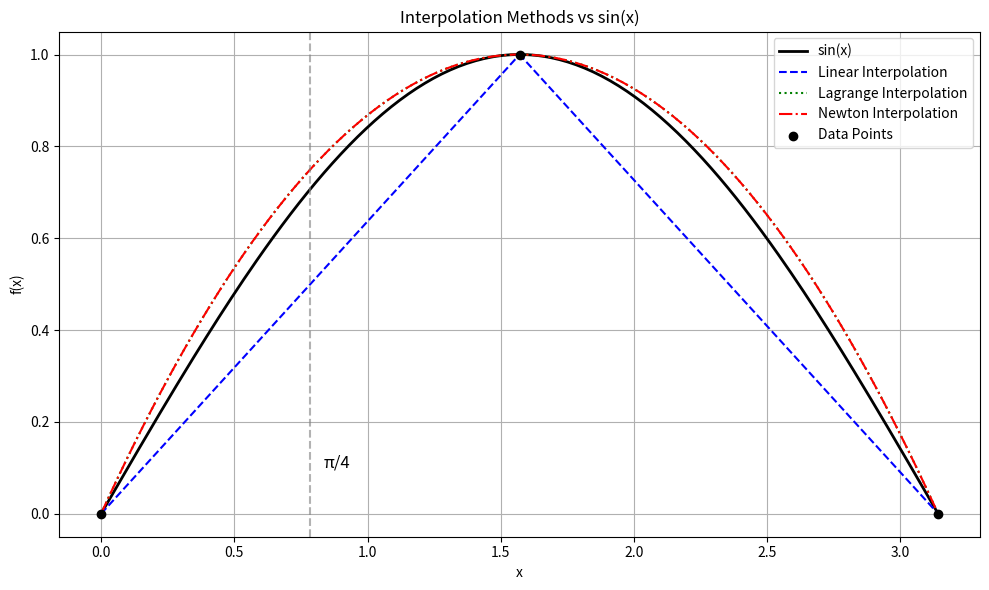

Write the Python code that produced this figure.
import math
import numpy as np
import matplotlib.pyplot as plt

# Data points
x_values = [0, math.pi / 2, math.pi]
y_values = [math.sin(x) for x in x_values]
x_target = math.pi / 4
true_value = math.sin(x_target)

# 1. Linear interpolation (piecewise)
def linear_interpolation(x_vals, y_vals, x):
    for i in range(len(x_vals) - 1):
        if x_vals[i] <= x <= x_vals[i + 1]:
            xi, xi1 = x_vals[i], x_vals[i + 1]
            yi, yi1 = y_vals[i], y_vals[i + 1]
            return yi + ((yi1 - yi) / (xi1 - xi)) * (x - xi)
    raise ValueError("x out of bounds")

# 2. Lagrange interpolation
def lagrange_interpolation(x_vals, y_vals, x):
    total = 0
    n = len(x_vals)
    for j in range(n):
        term = y_vals[j]
        for i in range(n):
            if i != j:
                term *= (x - x_vals[i]) / (x_vals[j] - x_vals[i])
        total += term
    return total

# 3. Newton interpolation
def newton_divided_diff(x, y):
    n = len(x)
    table = [[0 for _ in range(n)] for _ in range(n)]
    for i in range(n):
        table[i][0] = y[i]
    for j in range(1, n):
        for i in range(n - j):
            table[i][j] = (table[i + 1][j - 1] - table[i][j - 1]) / (x[i + j] - x[i])
    coeffs = [table[0][j] for j in range(n)]
    return coeffs

def newton_polynomial(x_data, coeffs, x):
    result = coeffs[0]
    product = 1
    for i in range(1, len(coeffs)):
        product *= (x - x_data[i - 1])
        result += coeffs[i] * product
    return result

# Apply all three methods
linear_result = linear_interpolation(x_values, y_values, x_target)
lagrange_result = lagrange_interpolation(x_values, y_values, x_target)
newton_coeffs = newton_divided_diff(x_values, y_values)
newton_result = newton_polynomial(x_values, y_values, x_target)

# Compute errors
linear_error = abs(true_value - linear_result)
lagrange_error = abs(true_value - lagrange_result)
newton_error = abs(true_value - newton_result)

# Output results
print(f"True value: sin(π/4) = {true_value}")
print("\nInterpolation Results and Errors at x = π/4:")

print(f"Linear interpolation:   {linear_result:.6f} | Absolute Error: {linear_error:.6f}")
print(f"Lagrange interpolation: {lagrange_result:.6f} | Absolute Error: {lagrange_error:.6f}")
print(f"Newton:   {newton_result:.6f} | Absolute Error: {newton_error:.6f}")

# Function and domain
x_dense = np.linspace(0, math.pi, 200)
true_y = np.sin(x_dense)

# Interpolations over the dense x values
linear_y = [linear_interpolation(x_values, y_values, xi) for xi in x_dense]
lagrange_y = [lagrange_interpolation(x_values, y_values, xi) for xi in x_dense]
newton_y = [newton_polynomial(x_values, newton_coeffs, xi) for xi in x_dense]

# Plotting
plt.figure(figsize=(10, 6))
plt.plot(x_dense, true_y, label='sin(x)', color='black', linewidth=2)
plt.plot(x_dense, linear_y, '--', label='Linear Interpolation', color='blue')
plt.plot(x_dense, lagrange_y, ':', label='Lagrange Interpolation', color='green')
plt.plot(x_dense, newton_y, '-.', label='Newton Interpolation', color='red')

# Plot original data points
plt.scatter(x_values, y_values, color='black', zorder=5, label='Data Points')

# Mark π/4
plt.axvline(x=math.pi/4, color='gray', linestyle='--', alpha=0.6)
plt.text(math.pi/4 + 0.05, 0.1, 'π/4', fontsize=12)

plt.title('Interpolation Methods vs sin(x)')
plt.xlabel('x')
plt.ylabel('f(x)')
plt.legend()
plt.grid(True)
plt.tight_layout()
plt.show()